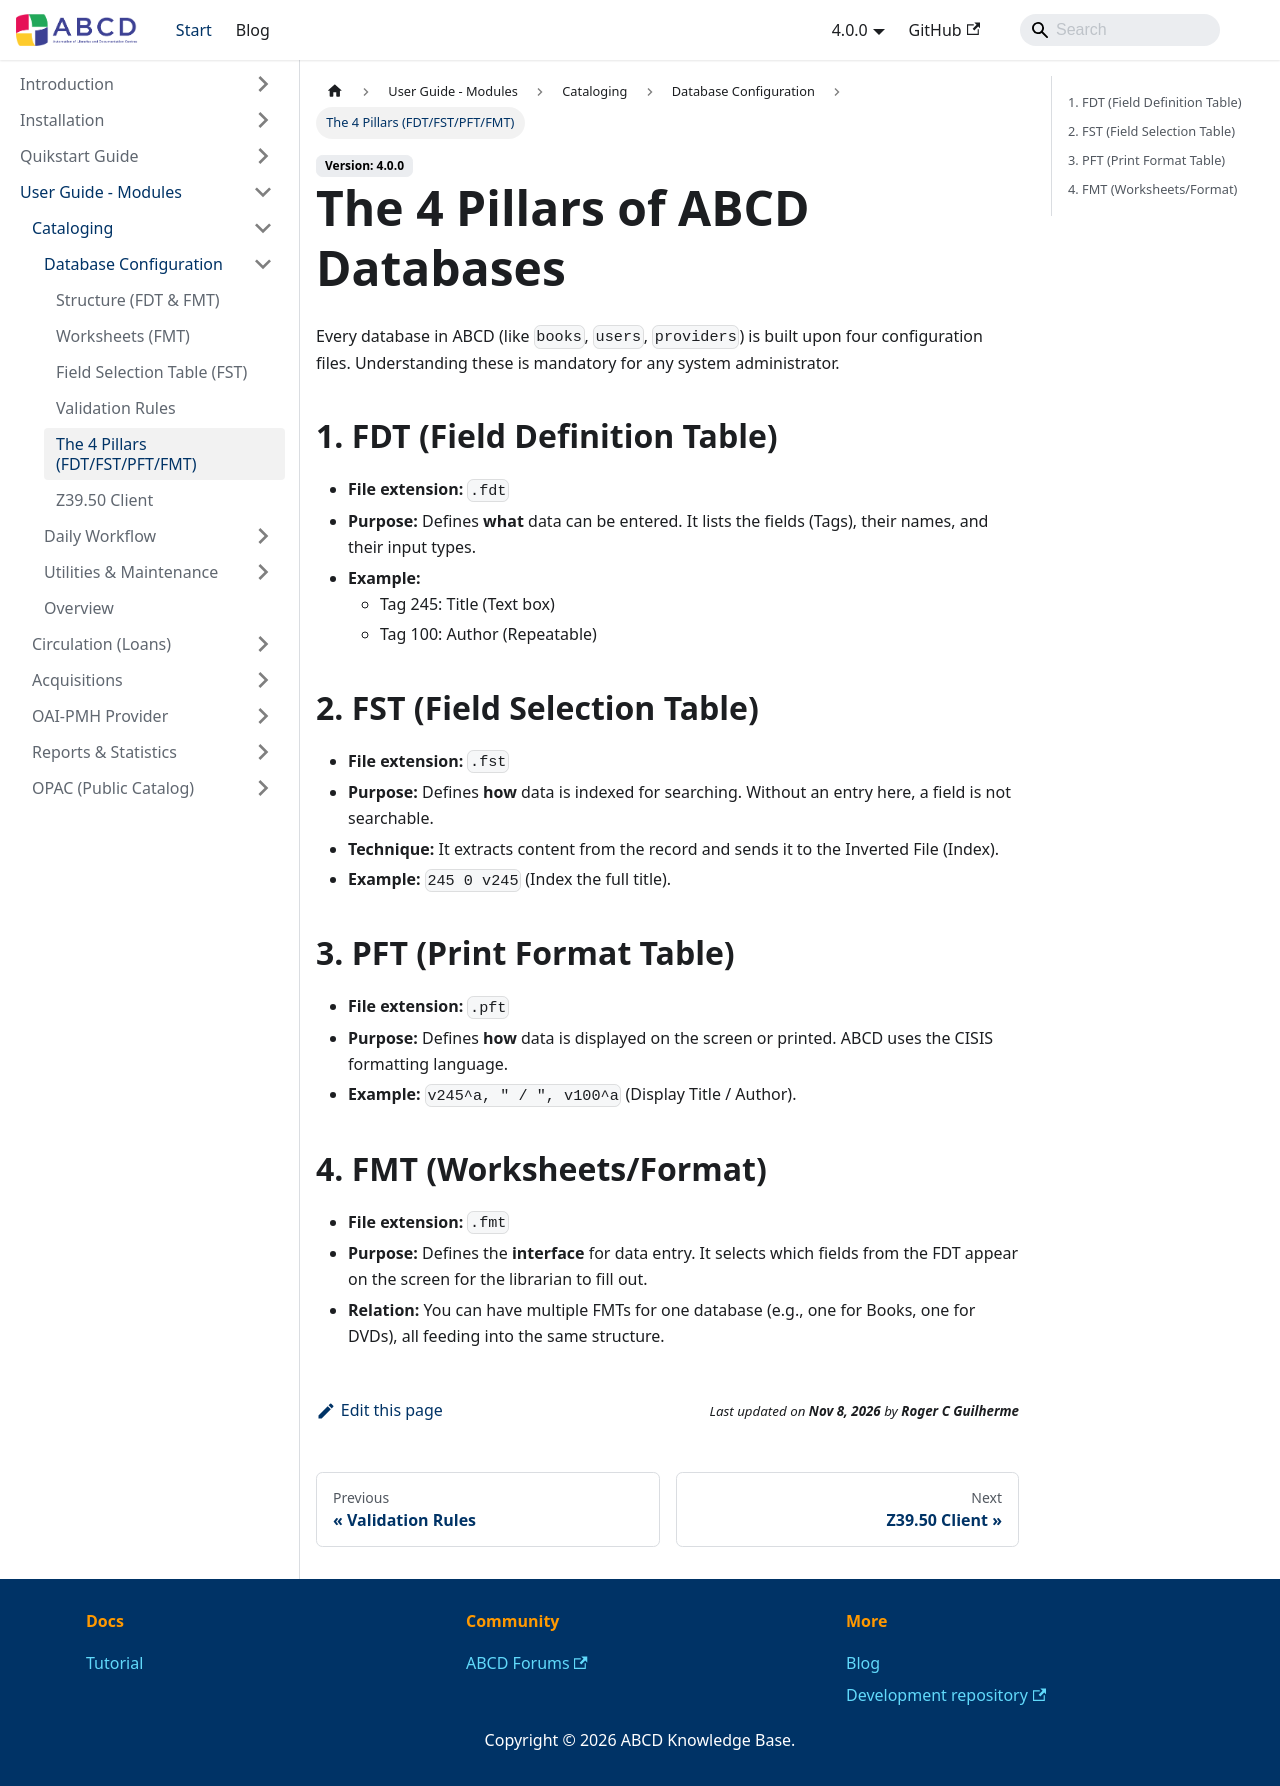

repository: ABCD-DEVCOM/ABCD-DEVCOM.github.io · page: docs/4.0.0/abcd-modules/cataloguing/configuration/four-pillars.html · generator: docusaurus

---
title: The 4 Pillars of ABCD Databases
sidebar_label: The 4 Pillars (FDT/FST/PFT/FMT)
---

# The 4 Pillars of ABCD Databases

Every database in ABCD (like `books`, `users`, `providers`) is built upon four configuration files. Understanding these is mandatory for any system administrator.

## 1. FDT (Field Definition Table)
* **File extension:** `.fdt`
* **Purpose:** Defines **what** data can be entered. It lists the fields (Tags), their names, and their input types.
* **Example:**
  * Tag 245: Title (Text box)
  * Tag 100: Author (Repeatable)

## 2. FST (Field Selection Table)
* **File extension:** `.fst`
* **Purpose:** Defines **how** data is indexed for searching. Without an entry here, a field is not searchable.
* **Technique:** It extracts content from the record and sends it to the Inverted File (Index).
* **Example:** `245 0 v245` (Index the full title).

## 3. PFT (Print Format Table)
* **File extension:** `.pft`
* **Purpose:** Defines **how** data is displayed on the screen or printed. ABCD uses the CISIS formatting language.
* **Example:** `v245^a, " / ", v100^a` (Display Title / Author).

## 4. FMT (Worksheets/Format)
* **File extension:** `.fmt`
* **Purpose:** Defines the **interface** for data entry. It selects which fields from the FDT appear on the screen for the librarian to fill out.
* **Relation:** You can have multiple FMTs for one database (e.g., one for Books, one for DVDs), all feeding into the same structure.
